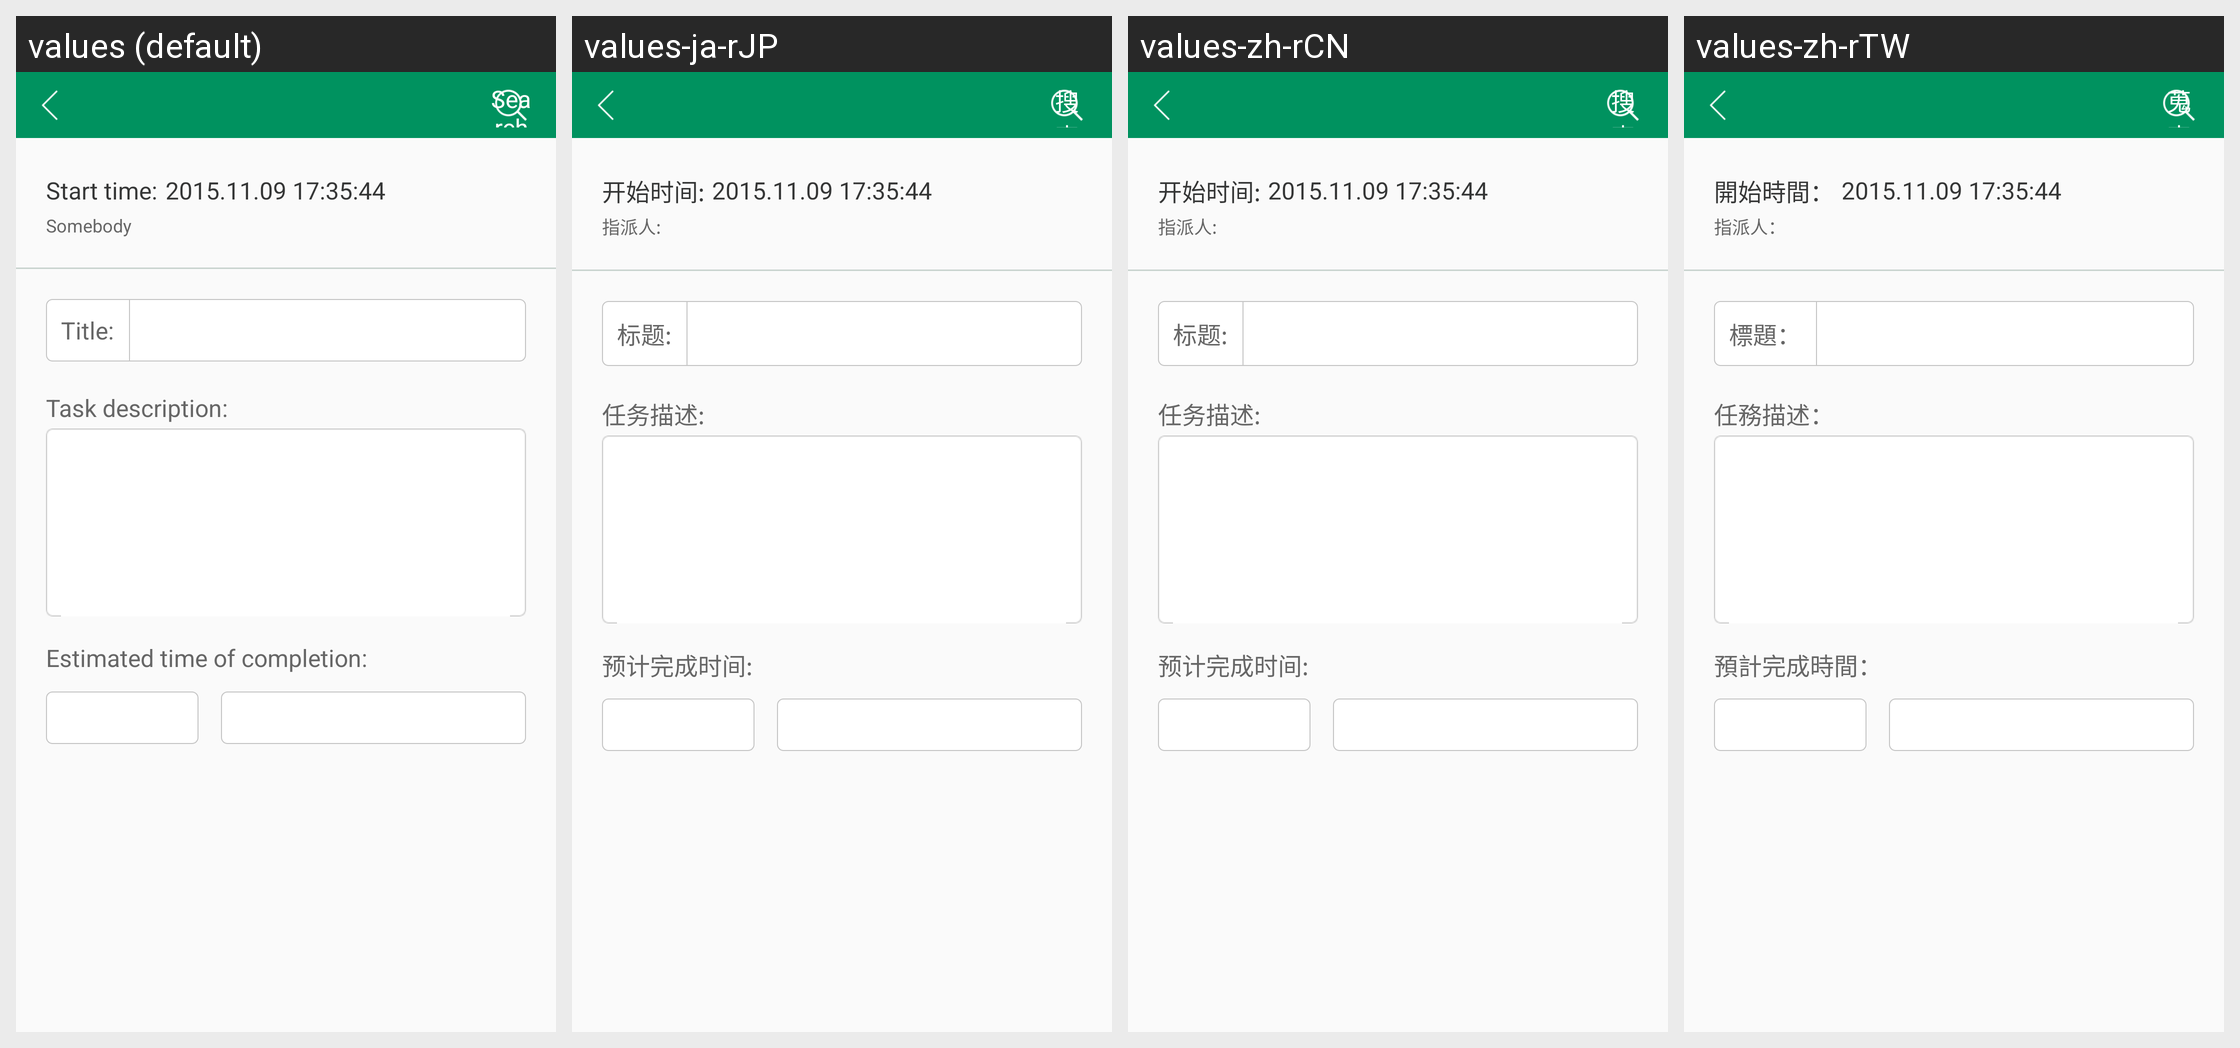

The Android screen above is rendered under several locales of the same app. Produce the string resources it draws, with the default and per-locale values.
Android screen res/layout/activity_email_convert_task.xml rendered under 4 locales, left to right: values (default), values-ja-rJP, values-zh-rCN, values-zh-rTW. Device: Nexus 5 (rendered at 1080×1920; each locale shown at half size, 540×960, under a caption strip naming it); theme AppTheme.
Strings drawn on this screen, with the default value and each locale's value (text and hints the layout hard-codes, and strings that could not be matched under every locale, appear in the picture but are not listed):

start_time
  values: Start time:
  values-ja-rJP: 开始时间:
  values-zh-rCN: 开始时间:
  values-zh-rTW: 開始時間：

somebody
  values: Somebody
  values-ja-rJP: 指派人:
  values-zh-rCN: 指派人:
  values-zh-rTW: 指派人：

title
  values: Title:
  values-ja-rJP: 标题:
  values-zh-rCN: 标题:
  values-zh-rTW: 標題：

task_description
  values: Task description:
  values-ja-rJP: 任务描述:
  values-zh-rCN: 任务描述:
  values-zh-rTW: 任務描述：

completion_time
  values: Estimated time of completion:
  values-ja-rJP: 预计完成时间:
  values-zh-rCN: 预计完成时间:
  values-zh-rTW: 預計完成時間：

search
  values: Search
  values-ja-rJP: 搜索
  values-zh-rCN: 搜索
  values-zh-rTW: 蒐索
